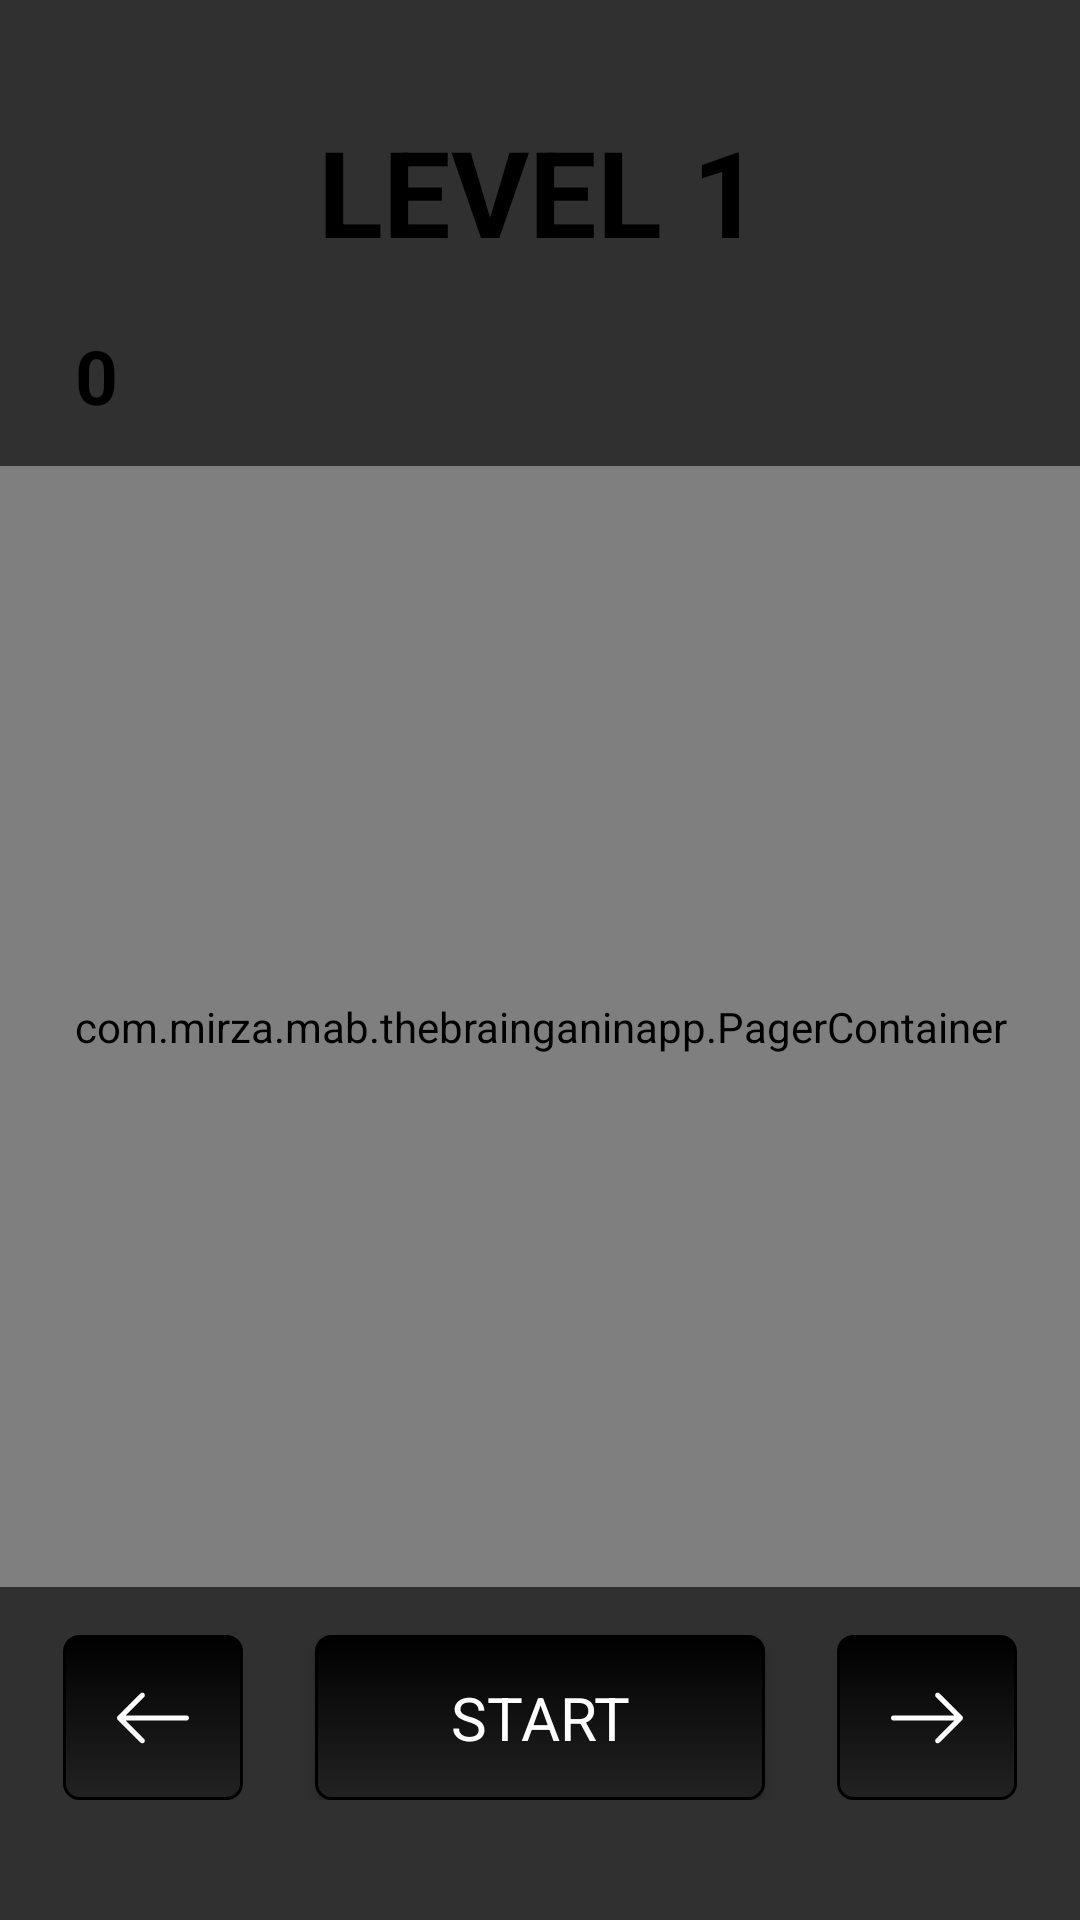

This screen was rendered from an Android layout file. Write that file and the resources it references.
<!-- AndroidManifest.xml: application theme AppTheme -->
<!-- res/layout/activity_single_player.xml -->
<?xml version="1.0" encoding="utf-8"?>
<RelativeLayout xmlns:android="http://schemas.android.com/apk/res/android"
    xmlns:app="http://schemas.android.com/apk/res-auto"
    xmlns:tools="http://schemas.android.com/tools"
    android:id="@+id/baseContext"
    android:layout_width="match_parent"
    android:layout_height="match_parent"
    android:background="@drawable/back1"
    android:paddingBottom="40sp"
    tools:context="com.mirza.mab.thebrainganinapp.SinglePlayer">

    <TextView
        android:id="@+id/textView2"
        android:layout_width="wrap_content"
        android:layout_height="wrap_content"
        android:layout_alignParentTop="true"
        android:layout_centerHorizontal="true"
        android:layout_marginTop="37sp"
        android:text="LEVEL 1"
        android:textColor="@color/black"
        android:textSize="40sp"
        android:textStyle="bold" />

    <TextView
        android:id="@+id/textView4"
        android:layout_width="wrap_content"
        android:layout_height="wrap_content"
        android:layout_alignParentLeft="true"
        android:layout_alignParentStart="true"
        android:layout_below="@+id/textView2"
        android:layout_marginLeft="25sp"
        android:layout_marginStart="25sp"
        android:layout_marginTop="15sp"
        android:textAlignment="center"
        android:paddingTop="3sp"
        android:text="0"
        android:layout_marginRight="20sp"
        android:textColor="@color/black"
        android:textSize="25sp"
        android:textStyle="bold" />

    <ImageView
        android:id="@+id/imageView3"
        android:layout_width="30sp"
        android:layout_height="wrap_content"
        app:srcCompat="@drawable/ic_fstar"
        android:layout_alignTop="@+id/textView4"
        android:layout_toRightOf="@+id/textView4"
        android:layout_toEndOf="@+id/textView4"
        android:layout_marginLeft="13sp"
        android:layout_marginStart="13sp"
        tools:ignore="VectorDrawableCompat" />


    <com.mirza.mab.thebrainganinapp.PagerContainer
        android:id="@+id/pager_container"
        android:layout_width="match_parent"
        android:layout_height="350sp"
        android:layout_marginTop="50sp"
        android:layout_below="@+id/imageView3"
        android:layout_above="@+id/circleButton2"
        android:layout_alignParentLeft="true"
        android:layout_alignParentStart="true">

        <android.support.v4.view.ViewPager
            android:id="@+id/pager"
            android:layout_width="200dp"
            android:layout_height="match_parent"
            android:layout_gravity="center_horizontal"
            android:layout_margin="0sp" />
    </com.mirza.mab.thebrainganinapp.PagerContainer>

    <ImageButton
        android:id="@+id/circleButton1"
        android:layout_width="60sp"
        android:layout_height="55sp"
        android:background="@drawable/mybutton"
        android:onClick="previous"
        android:layout_alignParentStart="true"
        android:layout_alignParentLeft="true"
        android:layout_alignTop="@+id/circleButton2"
        android:layout_marginStart="21sp"
        android:layout_marginLeft="21sp"
        android:src="@drawable/ic_left" />

    <Button
        android:id="@+id/circleButton2"
        android:layout_width="150sp"
        android:layout_height="55sp"
        android:layout_centerHorizontal="true"
        android:layout_marginTop="16sp"
        android:layout_alignParentBottom="true"
        android:background="@drawable/mybutton"
        android:fontFamily="assets/round.ttf"
        android:onClick="play"
        android:textSize="20sp"
        android:text="Start" />

    <ImageButton
        android:id="@+id/circleButton3"
        android:layout_width="60sp"
        android:layout_height="55sp"
        android:layout_alignParentEnd="true"
        android:layout_alignParentRight="true"
        android:layout_alignTop="@+id/circleButton2"
        android:layout_marginEnd="21sp"
        android:layout_marginRight="21sp"
        android:background="@drawable/mybutton"
        android:onClick="next"
        android:src="@drawable/ic_right" />


</RelativeLayout>
<!-- resources referenced by this layout -->
<resources>
  <color name="black">#000000</color>
  <!-- drawable ic_fstar (drawable) -->
  <vector android:autoMirrored="true" android:height="32dp"
      android:viewportHeight="47.94" android:viewportWidth="47.94"
      android:width="32dp" xmlns:android="http://schemas.android.com/apk/res/android">
      <path android:fillColor="#ED8A19" android:pathData="M26.28,2.49l5.41,10.96c0.38,0.76 1.1,1.29 1.94,1.41l12.09,1.76c2.12,0.31 2.96,2.91 1.43,4.4l-8.75,8.53c-0.61,0.59 -0.89,1.45 -0.74,2.29l2.07,12.04c0.36,2.11 -1.85,3.72 -3.75,2.72l-10.81,-5.68c-0.75,-0.4 -1.65,-0.4 -2.4,0l-10.81,5.68c-1.89,1 -4.11,-0.61 -3.75,-2.72l2.07,-12.04c0.14,-0.84 -0.13,-1.69 -0.74,-2.29l-8.75,-8.53c-1.53,-1.49 -0.69,-4.1 1.43,-4.4l12.09,-1.76c0.84,-0.12 1.57,-0.65 1.94,-1.41l5.41,-10.96C22.6,0.57 25.34,0.57 26.28,2.49z"/>
  </vector>
  <!-- drawable ic_left (drawable) -->
  <vector android:autoMirrored="true" android:height="24dp"
      android:viewportHeight="31.494" android:viewportWidth="31.494"
      android:width="24dp" xmlns:android="http://schemas.android.com/apk/res/android">
      <path android:fillColor="#FFFFFF" android:pathData="M10.273,5.009c0.444,-0.444 1.143,-0.444 1.587,0c0.429,0.429 0.429,1.143 0,1.571l-8.047,8.047h26.554c0.619,0 1.127,0.492 1.127,1.111c0,0.619 -0.508,1.127 -1.127,1.127H3.813l8.047,8.032c0.429,0.444 0.429,1.159 0,1.587c-0.444,0.444 -1.143,0.444 -1.587,0l-9.952,-9.952c-0.429,-0.429 -0.429,-1.143 0,-1.571L10.273,5.009z"/>
  </vector>
  <!-- drawable ic_right (drawable) -->
  <vector android:autoMirrored="true" android:height="24dp"
      android:viewportHeight="31.49" android:viewportWidth="31.49"
      android:width="24dp" xmlns:android="http://schemas.android.com/apk/res/android">
      <path android:fillColor="#FFFFFF" android:pathData="M21.205,5.007c-0.429,-0.444 -1.143,-0.444 -1.587,0c-0.429,0.429 -0.429,1.143 0,1.571l8.047,8.047H1.111C0.492,14.626 0,15.118 0,15.737c0,0.619 0.492,1.127 1.111,1.127h26.554l-8.047,8.032c-0.429,0.444 -0.429,1.159 0,1.587c0.444,0.444 1.159,0.444 1.587,0l9.952,-9.952c0.444,-0.429 0.444,-1.143 0,-1.571L21.205,5.007z"/>
  </vector>
  <!-- drawable mybutton (drawable) -->
  <?xml version="1.0" encoding="utf-8"?>
  <selector xmlns:android="http://schemas.android.com/apk/res/android" >
      <item android:state_pressed="true" >
          <shape android:shape="rectangle"  >
              <corners android:radius="5dip" />
              <stroke android:width="1dip" android:color="#000000" />
              <gradient android:angle="-90" android:startColor="#000000" android:endColor="#222222"  />
          </shape>
      </item>
      <item android:state_focused="true">
          <shape android:shape="rectangle"  >
              <corners android:radius="5dip" />
              <stroke android:width="1dip" android:color="#000000" />
              <solid android:color="#000000"/>
          </shape>
      </item>
      <item >
          <shape android:shape="rectangle"  >
              <corners android:radius="5dip" />
              <stroke android:width="1dip" android:color="#000000" />
              <gradient android:angle="-90" android:startColor="#000000" android:endColor="#222222" />
          </shape>
      </item>
  </selector>
  <style name="AppTheme" parent="Theme.AppCompat">
          
          <item name="colorPrimary">@color/colorPrimary</item>
          <item name="colorPrimaryDark">@color/colorPrimaryDark</item>
          <item name="colorAccent">@color/colorAccent</item>
      </style>
  <color name="colorPrimary">#3F51B5</color>
  <color name="colorPrimaryDark">#303F9F</color>
  <color name="colorAccent">#FF4081</color>
</resources>
